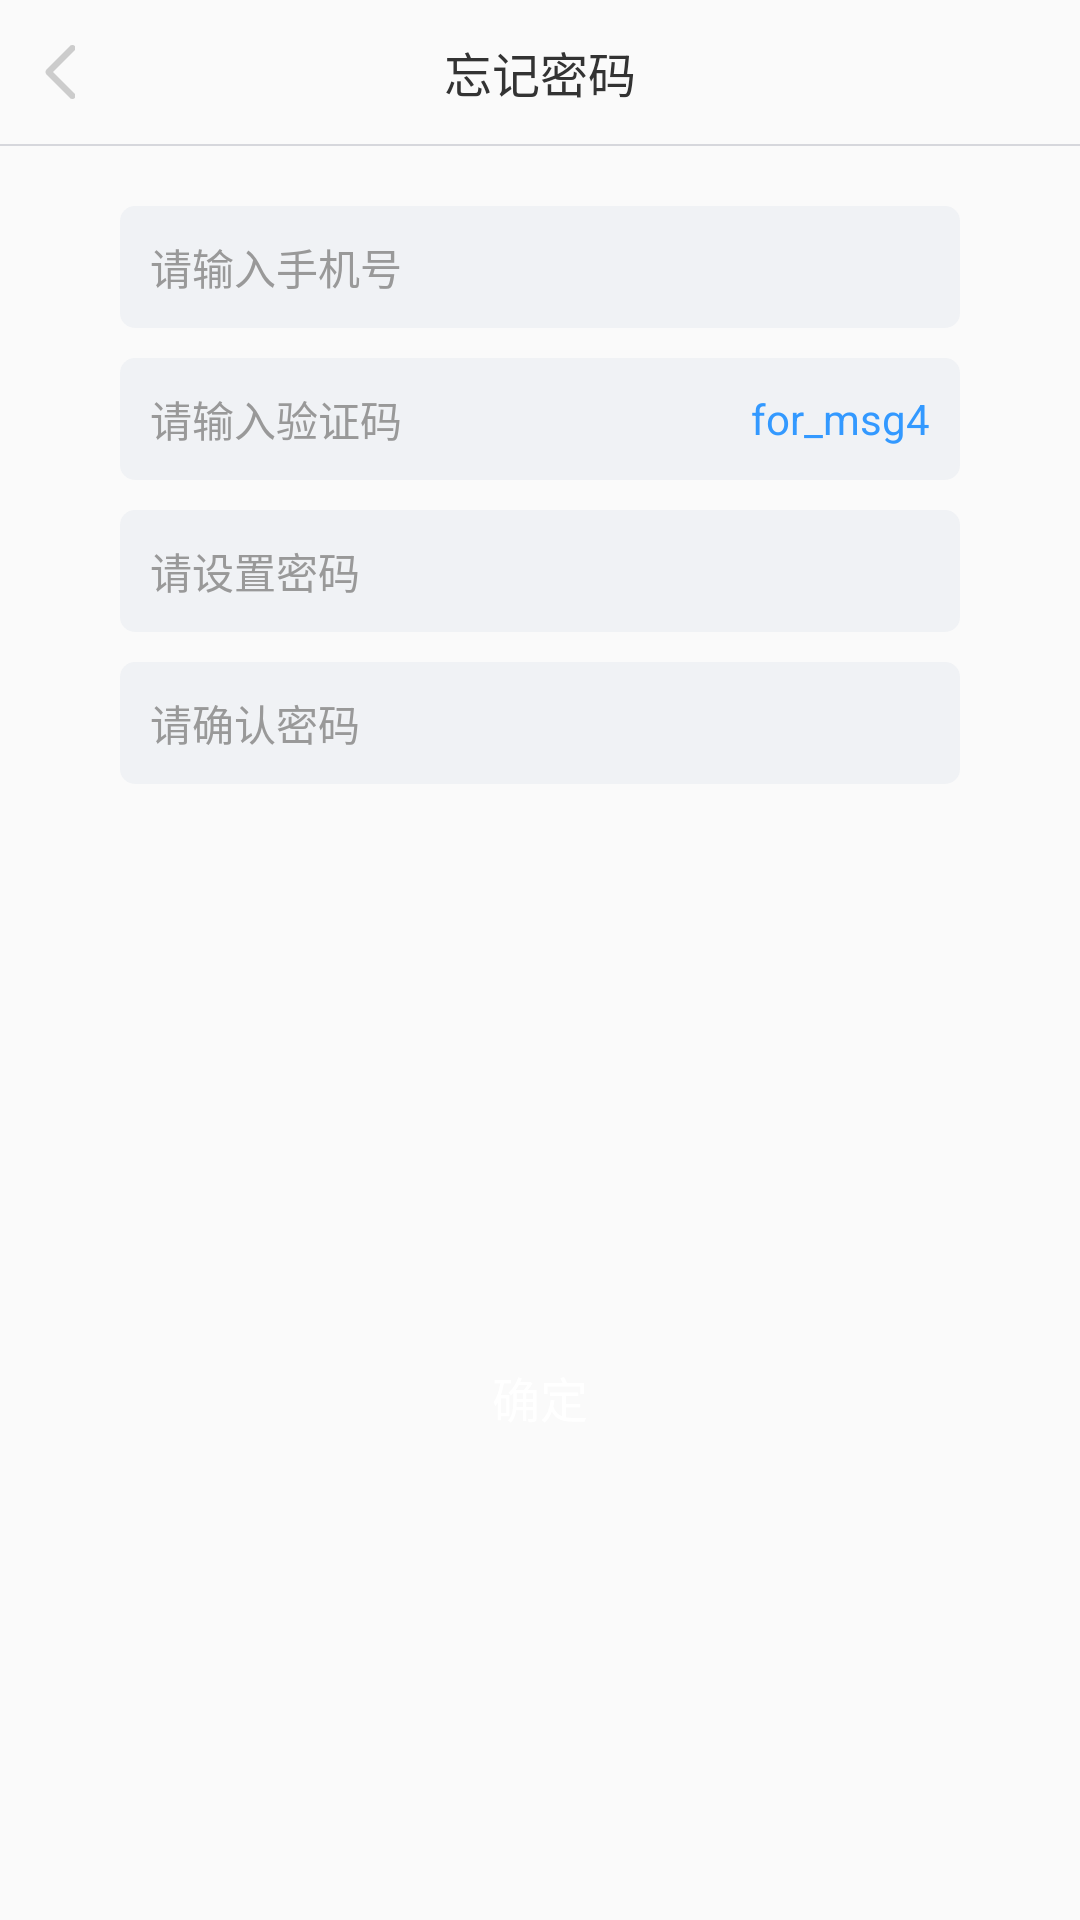

The Android layout XML behind this screen, and the referenced resources:
<!-- AndroidManifest.xml: application theme AppTheme -->
<!-- res/layout/activity_forget_password.xml -->
<?xml version="1.0" encoding="utf-8"?>
<LinearLayout xmlns:android="http://schemas.android.com/apk/res/android"
    xmlns:tools="http://schemas.android.com/tools"
    android:id="@+id/activity_forget_password"
    android:layout_width="match_parent"
    android:layout_height="match_parent"
    android:background="@color/alabaster"
    android:orientation="vertical"
    tools:context="com.example.yangsong.piaoai.activity.ForgetPasswordActivity">

    <RelativeLayout
        android:layout_width="match_parent"
        android:layout_height="wrap_content">

        <ImageView
            android:id="@+id/pws_left_iv"
            android:layout_width="wrap_content"
            android:layout_height="wrap_content"
            android:layout_alignParentLeft="true"
            android:layout_centerVertical="true"
            android:padding="15dp"
            android:src="@drawable/btn_back" />

        <TextView
            android:layout_width="wrap_content"
            android:layout_height="wrap_content"
            android:layout_centerHorizontal="true"
            android:layout_centerVertical="true"
            android:padding="10dp"
            android:text="@string/for_msg"
            android:textColor="@color/black"
            android:textSize="16sp" />

    </RelativeLayout>

    <ImageView
        android:layout_width="match_parent"
        android:layout_height="0.5dp"
        android:background="@color/iron" />

    <EditText
        android:id="@+id/phone_et"
        android:layout_width="match_parent"
        android:layout_height="wrap_content"
        android:layout_marginLeft="40dp"
        android:layout_marginRight="40dp"
        android:layout_marginTop="20dp"
        android:background="@drawable/binding_rim"
        android:hint="@string/for_msg2"
        android:padding="10dp"
        android:inputType="phone"
        android:textColorHint="@color/silver_sand"
        android:textSize="14sp" />

    <LinearLayout
        android:layout_width="match_parent"
        android:layout_height="wrap_content"
        android:layout_marginLeft="40dp"
        android:layout_marginRight="40dp"
        android:layout_marginTop="10dp"
        android:background="@drawable/binding_rim"
        android:orientation="horizontal">

        <EditText
            android:id="@+id/code_et"
            android:layout_width="0dp"
            android:layout_height="wrap_content"
            android:layout_weight="1"
            android:background="@null"
            android:hint="@string/for_msg3"
            android:inputType="number"
            android:padding="10dp"
            android:textColorHint="@color/silver_sand"
            android:textSize="14sp" />

        <TextView
            android:id="@+id/get_code_tv"
            android:layout_width="wrap_content"
            android:layout_height="match_parent"
            android:layout_marginRight="10dp"
            android:gravity="center"
            android:text="for_msg4"
            android:textColor="@color/accent_bottom_navigation" />
    </LinearLayout>


    <EditText
        android:id="@+id/psw_et"
        android:layout_width="match_parent"
        android:layout_height="wrap_content"
        android:layout_marginLeft="40dp"
        android:layout_marginRight="40dp"
        android:layout_marginTop="10dp"
        android:background="@drawable/binding_rim"
        android:hint="@string/for_msg5"
        android:inputType="textPassword"
        android:padding="10dp"
        android:textColorHint="@color/silver_sand"
        android:textSize="14sp" />

    <EditText
        android:id="@+id/psw2_et"
        android:layout_width="match_parent"
        android:layout_height="wrap_content"
        android:layout_marginLeft="40dp"
        android:layout_marginRight="40dp"
        android:layout_marginTop="10dp"
        android:background="@drawable/binding_rim"
        android:hint="@string/for_msg6"
        android:inputType="textPassword"
        android:padding="10dp"
        android:textColorHint="@color/silver_sand"
        android:textSize="14sp" />

    <LinearLayout
        android:layout_width="match_parent"
        android:layout_height="match_parent"
        android:gravity="center"
        android:orientation="vertical">

        <TextView
            android:id="@+id/confirm_tv"
            android:layout_width="match_parent"
            android:layout_height="wrap_content"
            android:layout_marginLeft="40dp"
            android:layout_marginRight="40dp"
            android:layout_marginTop="30dp"
            android:background="@drawable/login_rim"
            android:gravity="center"
            android:paddingBottom="10dp"
            android:paddingTop="10dp"
            android:text="@string/dialog_bt"
            android:textColor="@color/white"
            android:textSize="16sp" />
    </LinearLayout>
</LinearLayout>
<!-- resources referenced by this layout -->
<resources>
  <color name="accent_bottom_navigation">#3399ff</color>
  <color name="alabaster">#FAFAFA</color>
  <color name="black">#333333</color>
  <color name="iron">#D6D7DC</color>
  <color name="silver_sand">#999999</color>
  <color name="white">#ffffff</color>
  <!-- drawable binding_rim (drawable) -->
  <?xml version="1.0" encoding="utf-8"?>
  <shape xmlns:android="http://schemas.android.com/apk/res/android">
      <corners android:radius="5dp" />
      <solid android:color="@color/porcelain" />
  </shape>
  <!-- drawable btn_back: png bitmap (drawable-hdpi, 1112 bytes) -->
  <string name="dialog_bt">确定</string>
  <string name="for_msg">忘记密码</string>
  <string name="for_msg2">请输入手机号</string>
  <string name="for_msg3">请输入验证码</string>
  <string name="for_msg5">请设置密码</string>
  <string name="for_msg6">请确认密码</string>
  <style name="AppTheme" parent="Theme.AppCompat.Light.NoActionBar">
          
          <item name="colorPrimary">@color/colorPrimary</item>
          <item name="colorPrimaryDark">@color/colorPrimaryDark</item>
          <item name="colorAccent">@color/colorAccent</item>
      </style>
  <color name="porcelain">#F0F2F5</color>
  <color name="colorPrimary">#4F99F7</color>
  <color name="colorPrimaryDark">#303F9F</color>
  <color name="colorAccent">#FF4081</color>
</resources>
